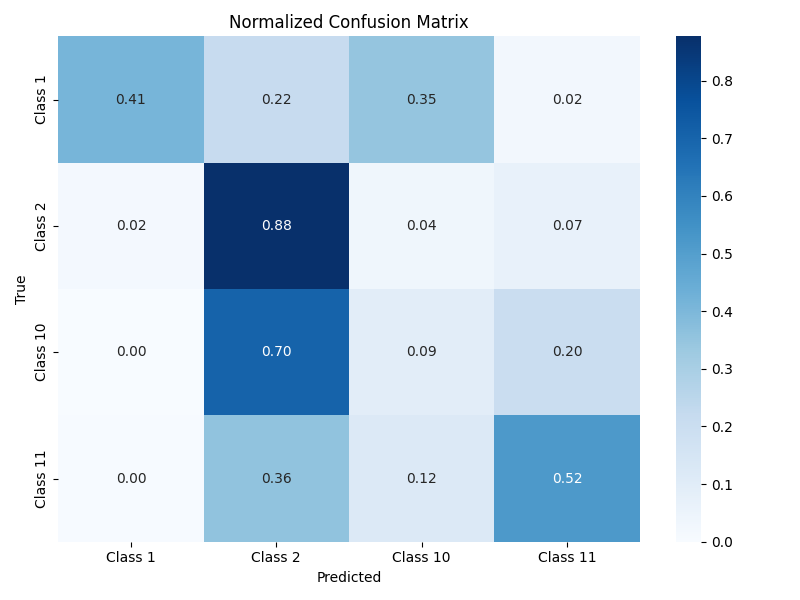

The data file committed next to this chart (first rows):
, Class 1, Class 2, Class 10, Class 11
Class 1, 0.4125, 0.2164, 0.3466, 0.02457
Class 2, 0.01976, 0.8769, 0.03647, 0.06687
Class 10, 0.0, 0.7032, 0.09357, 0.2032
Class 11, 0.003841, 0.3572, 0.1216, 0.5173
